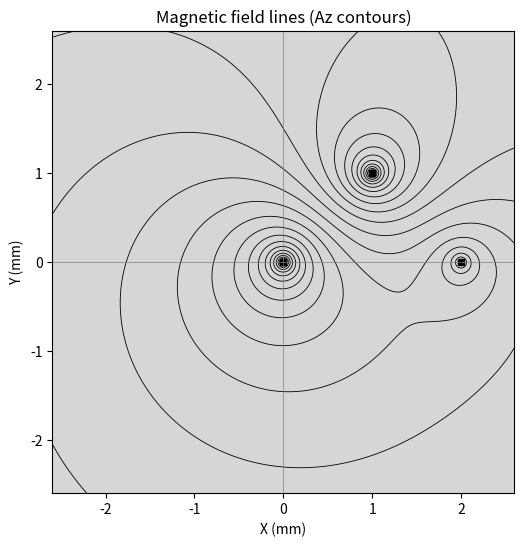

Write Python code to recreate this figure.
import numpy as np
import matplotlib.pyplot as plt

MU0 = 4e-7 * np.pi  # vacuum permeability, T*m/A


def as_array(v):
    """Coerce v to a 1-D float array, or an empty array if v is None."""
    return np.atleast_1d(np.asarray(v, dtype=float)) if v is not None else np.array([], dtype=float)


class Coils:
    """A collection of coils on a plane, each described by position (x, y) and current I."""

    def __init__(self, x=None, y=None, I=None):
        self.x = as_array(x)
        self.y = as_array(y)
        self.I = as_array(I)

        if not (len(self.x) == len(self.y) == len(self.I)):
            raise ValueError("x, y, and I must have the same length")

    def __len__(self):
        return len(self.x)

    def __repr__(self):
        return f"Coils(n={len(self)})"

    def __iter__(self):
        for xi, yi, Ii in zip(self.x, self.y, self.I):
            yield xi, yi, Ii

    @property
    def positions(self):
        """Return an (n, 2) array of coil positions"""
        return np.column_stack((self.x, self.y))

    def add_coil(self, x, y, I):
        """Add a new coil"""
        self.x = np.append(self.x, x)
        self.y = np.append(self.y, y)
        self.I = np.append(self.I, I)

    def remove_coil(self, index):
        """Remove the coil at the given index"""
        self.x = np.delete(self.x, index)
        self.y = np.delete(self.y, index)
        self.I = np.delete(self.I, index)

    def total_current(self):
        """Sum of all coil currents"""
        return float(np.sum(self.I))

    def B_field(self, x, y, min_distance=1e-6):
        """
        Compute the magnetic flux density B at point (x, y), in Tesla.

        Each coil is modeled as an infinite straight wire perpendicular to
        the x-y plane, piercing it at (self.x, self.y) and carrying current
        self.I (in A). Field point (x, y) and coil positions are in mm.

        min_distance: minimum allowed distance (mm) from the field point to
        any wire, to avoid a singularity if the point sits on a conductor.

        Returns (Bx, By), in Tesla.
        """
        dx = (x - self.x) * 1e-3  # mm -> m
        dy = (y - self.y) * 1e-3
        rho2 = dx**2 + dy**2

        if np.any(rho2 < (min_distance * 1e-3) ** 2):
            raise ValueError("Field point coincides with a coil position (singularity)")

        Bx = np.sum(-MU0 * self.I * dy / (2 * np.pi * rho2))
        By = np.sum(MU0 * self.I * dx / (2 * np.pi * rho2))
        return np.array([Bx, By])

    def B_magnitude(self, x, y, min_distance=1e-6):
        """Magnitude of the magnetic flux density |B| at (x, y), in Tesla."""
        return float(np.linalg.norm(self.B_field(x, y, min_distance=min_distance)))

    def A_z(self, x, y):
        """
        Magnetic vector potential Az at point(s) (x, y) [mm], due to all
        coils modeled as infinite straight wires perpendicular to the plane.

        Contour lines of Az are exactly the magnetic field lines, so this
        is meant to be plotted with a contour method rather than read as an
        absolute physical value (it depends on an arbitrary reference
        distance baked into the log term; only relative differences /
        contour shapes are meaningful).

        x, y may be scalars or arrays (e.g. a meshgrid); returns the same
        shape.
        """
        x = np.asarray(x, dtype=float)
        y = np.asarray(y, dtype=float)
        dx = (x[..., np.newaxis] - self.x) * 1e-3  # mm -> m
        dy = (y[..., np.newaxis] - self.y) * 1e-3
        rho2 = dx**2 + dy**2
        rho2 = np.where(rho2 < 1e-24, 1e-24, rho2)

        Az = -MU0 / (4 * np.pi) * np.sum(self.I * np.log(rho2), axis=-1)
        return Az if Az.shape else float(Az)

    def _plot_field(self, n_grid, n_levels, ax, extent):
        """
        Draw the Az contour lines (magnetic field lines), with the region
        Az < Az(0, 0) shaded, and the coil positions marked, onto ax.

        The plotted range spans [-R*extent, R*extent] in both x and y,
        where R is the largest distance from the origin among the coil
        positions (or 10 mm if there are no coils). Does not show/save.
        """
        R = np.max(np.hypot(self.x, self.y)) if len(self) else 10.0
        L = R * extent
        xs = np.linspace(-L, L, n_grid)
        ys = np.linspace(-L, L, n_grid)
        X, Y = np.meshgrid(xs, ys)
        Az = self.A_z(X, Y)

        Az0 = float(self.A_z(0.0, 0.0))
        if Az0 > Az.min():
            ax.contourf(X, Y, Az, levels=[Az.min(), Az0], colors=["0.6"], alpha=0.4, zorder=0)

        ax.contour(X, Y, Az, levels=n_levels, colors="k", linewidths=0.6)
        ax.plot(self.x, self.y, "ks", markersize=4)
        ax.axhline(0, color="gray", linewidth=0.5)
        ax.axvline(0, color="gray", linewidth=0.5)

        ax.set_xlim(-L, L)
        ax.set_ylim(-L, L)
        ax.set_aspect("equal")
        ax.set_xlabel("X (mm)")
        ax.set_ylabel("Y (mm)")
        ax.set_title("Magnetic field lines (Az contours)")
        return ax

    @staticmethod
    def _show_or_save(ax, path, dpi=200):
        if path:
            ax.figure.savefig(path, bbox_inches="tight", dpi=dpi)
        else:
            plt.show()
        return ax

    def draw(self, ax, n_grid=400, n_levels=40, extent=1.3):
        """
        Draw the field-line plot (see plot) onto ax without showing or
        saving — useful for embedding in interactive figures that manage
        their own show / event loop.
        """
        return self._plot_field(n_grid, n_levels, ax, extent)

    def plot(self, n_grid=400, n_levels=40, ax=None, path=None, extent=1.3, dpi=200):
        """
        Plot magnetic field lines around the coils, as contour lines of the
        magnetic vector potential Az (contours of Az are exactly the field
        lines for this 2D line-current model), with the region where
        Az < Az(0, 0) shaded.

        The plotted range spans [-R*extent, R*extent] in both x and y,
        where R is the largest distance from the origin among the coil
        positions (or 10 mm if there are no coils).

        If path is non-empty, the figure is saved there (at the given dpi)
        instead of shown.
        """
        if ax is None:
            _, ax = plt.subplots(figsize=(6, 6))
        self.draw(ax, n_grid, n_levels, extent)
        return self._show_or_save(ax, path, dpi=dpi)


if __name__ == "__main__":
    coils = Coils(x=[0, 1, 2], y=[0, 1, 0], I=[1.0, -1.0, 0.5])
    print(coils)
    print(coils.positions)
    coils.add_coil(3, 3, 2.0)
    print(coils)
    print("total current:", coils.total_current())
    coils.remove_coil(3)
    plt = coils.plot()
